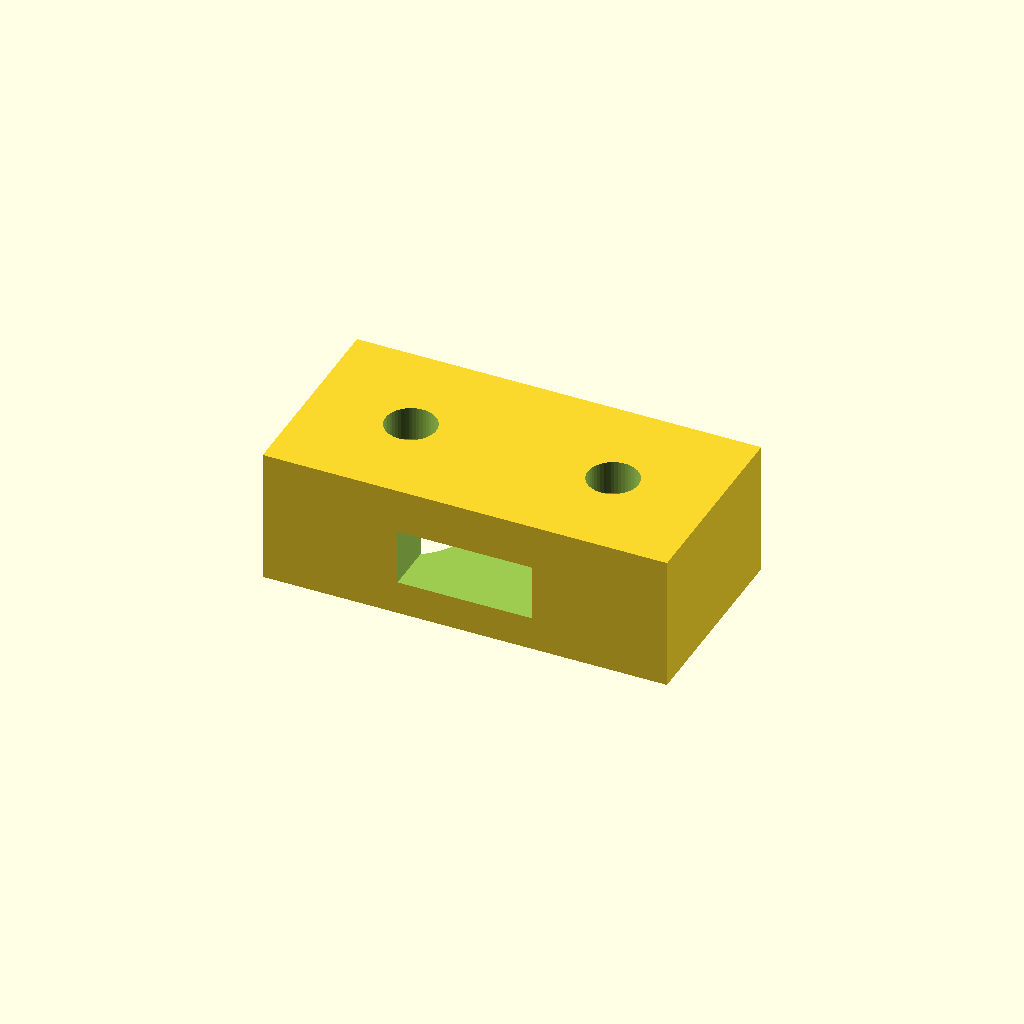
Cell 1: the model at its default parameters.
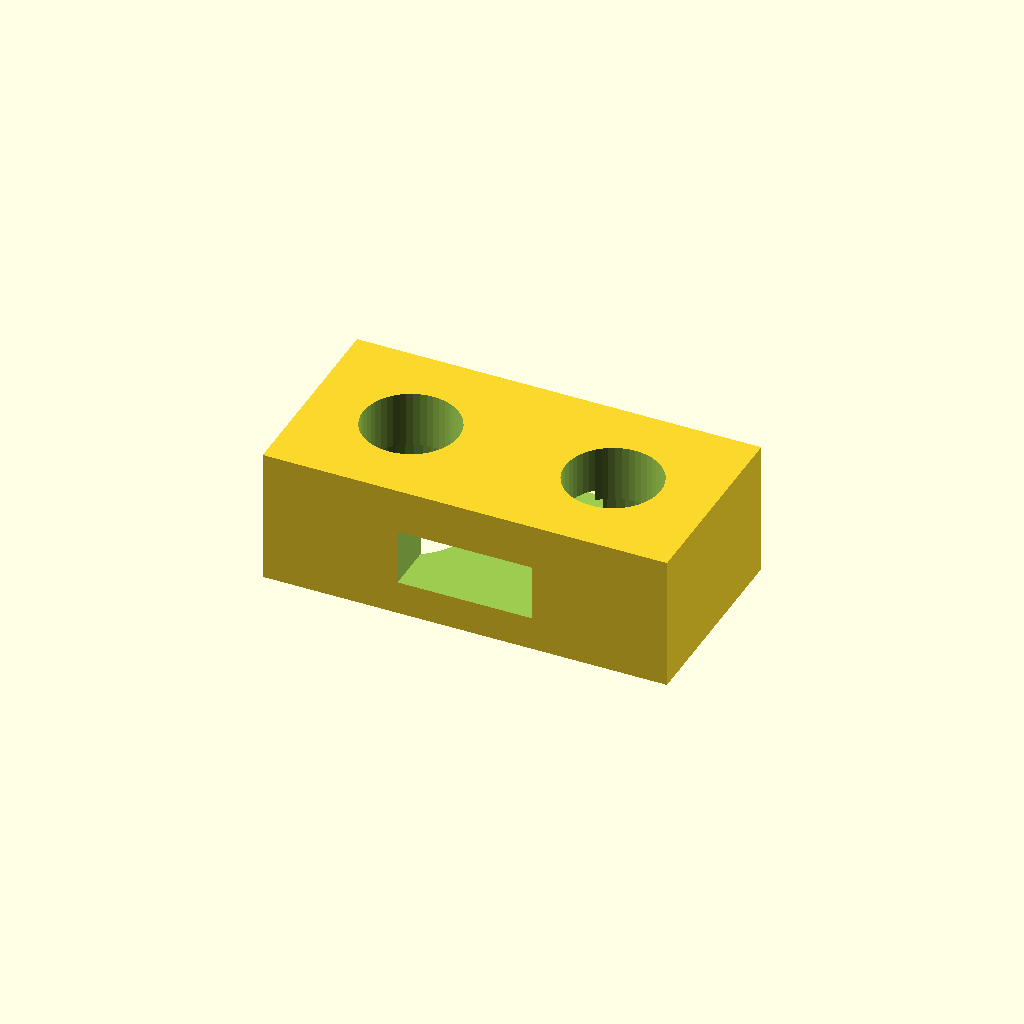
Cell 2: the same model with d_vastago = 8.
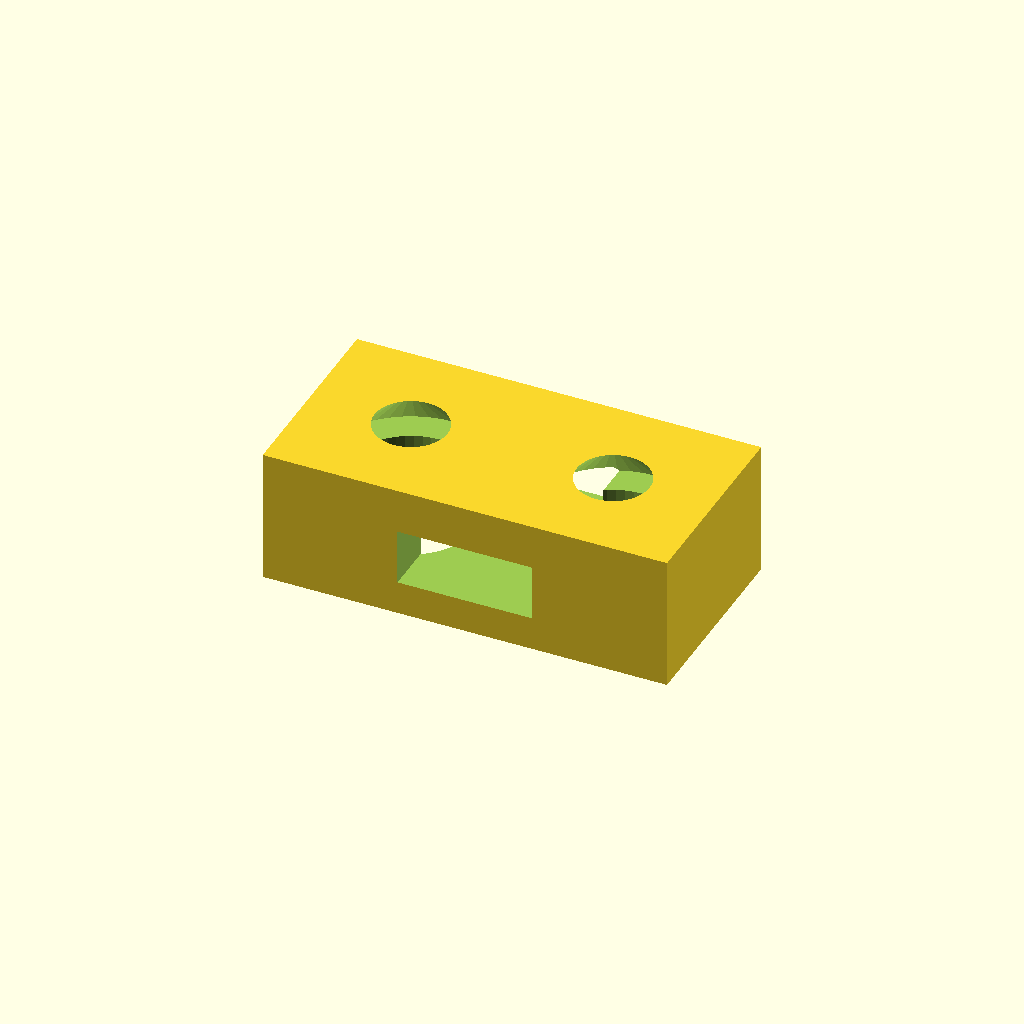
Cell 3: the same model with d_cabeza = 16.
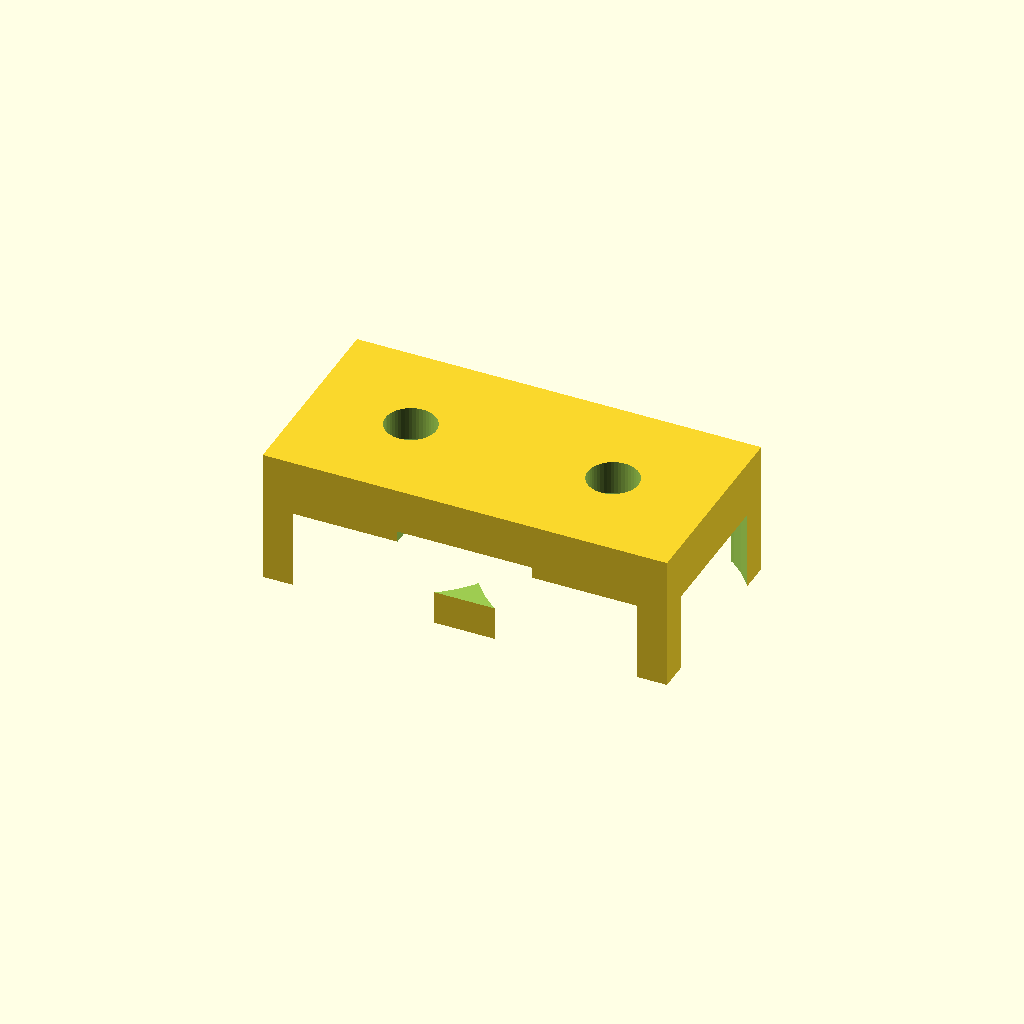
Cell 4: the same model with d_hueco = 22.
All cells are drawn from one camera (rotation 55°, 0°, 25°, orthographic, colour scheme Cornfield), so only the parameter changes between them.
The OpenSCAD source (clip-ladron/clip_ladron.scad):
// =====================================================================
//  CLIP-LADRON — anclaje suelto para colgar el ladron de una regleta
//  bajo un tablero. No depende de ningun ojal ni gancho del ladron:
//  se atornilla al tablero y una brida de plastico pasa por el agujero,
//  rodea el ladron (que queda pegado al mismo tablero, junto al clip) y
//  lo ciñe contra la madera. Van 2 (a lo largo del ladron), 2 tornillos
//  cada uno = 4 en total.
//  Un bloque bajo y macizo: nada en voladizo, toda la carga (minima) va
//  en compresion/cortante sobre un bloque solido, no sobre un brazo fino.
//  Independiente de torre-homelab y de bajomesa-homelab: sirve para
//  cualquiera de los dos.
//  Milimetros.
// =====================================================================

$fn = 48;

// --- 1. TORNILLOS (aglomerado 4x20, cabeza avellanada) ----------------
d_vastago = 4;
d_cabeza  = 8;
hol_paso  = 0.5;
d_paso  = d_vastago + hol_paso;   // 4.5  paso
d_avell = d_cabeza  + hol_paso;   // 8.5  boca del avellanado
d_hueco = 11;                     // acceso del destornillador
h_avell = (d_avell - d_paso)/2;
t_paso  = 5;                      // atraviesa el plastico, deja 15 mm en la madera

module taladro(h) {
    z0 = h - t_paso;
    translate([0, 0, z0 - 0.01]) cylinder(h = t_paso + 0.11, d = d_paso);
    translate([0, 0, z0 - 0.01]) cylinder(h = h_avell + 0.01, d1 = d_avell, d2 = d_paso);
    if (z0 > 0.02)
        translate([0, 0, -0.1]) cylinder(h = z0 + 0.11, d = d_hueco);
}

// --- 2. EL BLOQUE --------------------------------------------------------
BLOQUE_x = 36;  BLOQUE_y = 18;  BLOQUE_t = 12;

// Agujero para la brida: pasa de lado a lado, separado en X de los dos
// tornillos para no comerse el hueco del destornillador de ninguno.
SLOT_w = 12;  SLOT_h = 5;  SLOT_z0 = 3;

module clip_ladron() {
    difference() {
        cube([BLOQUE_x, BLOQUE_y, BLOQUE_t]);
        translate([9, BLOQUE_y/2, 0])            taladro(BLOQUE_t);
        translate([BLOQUE_x - 9, BLOQUE_y/2, 0]) taladro(BLOQUE_t);
        translate([BLOQUE_x/2 - SLOT_w/2, -1, SLOT_z0])
            cube([SLOT_w, BLOQUE_y + 2, SLOT_h]);
    }
}

clip_ladron();
Parameter table extracted from the source (name, type, default, range or options):
d_vastago: number, default 4
d_cabeza: number, default 8
hol_paso: number, default 0.5
d_hueco: number, default 11
t_paso: number, default 5
